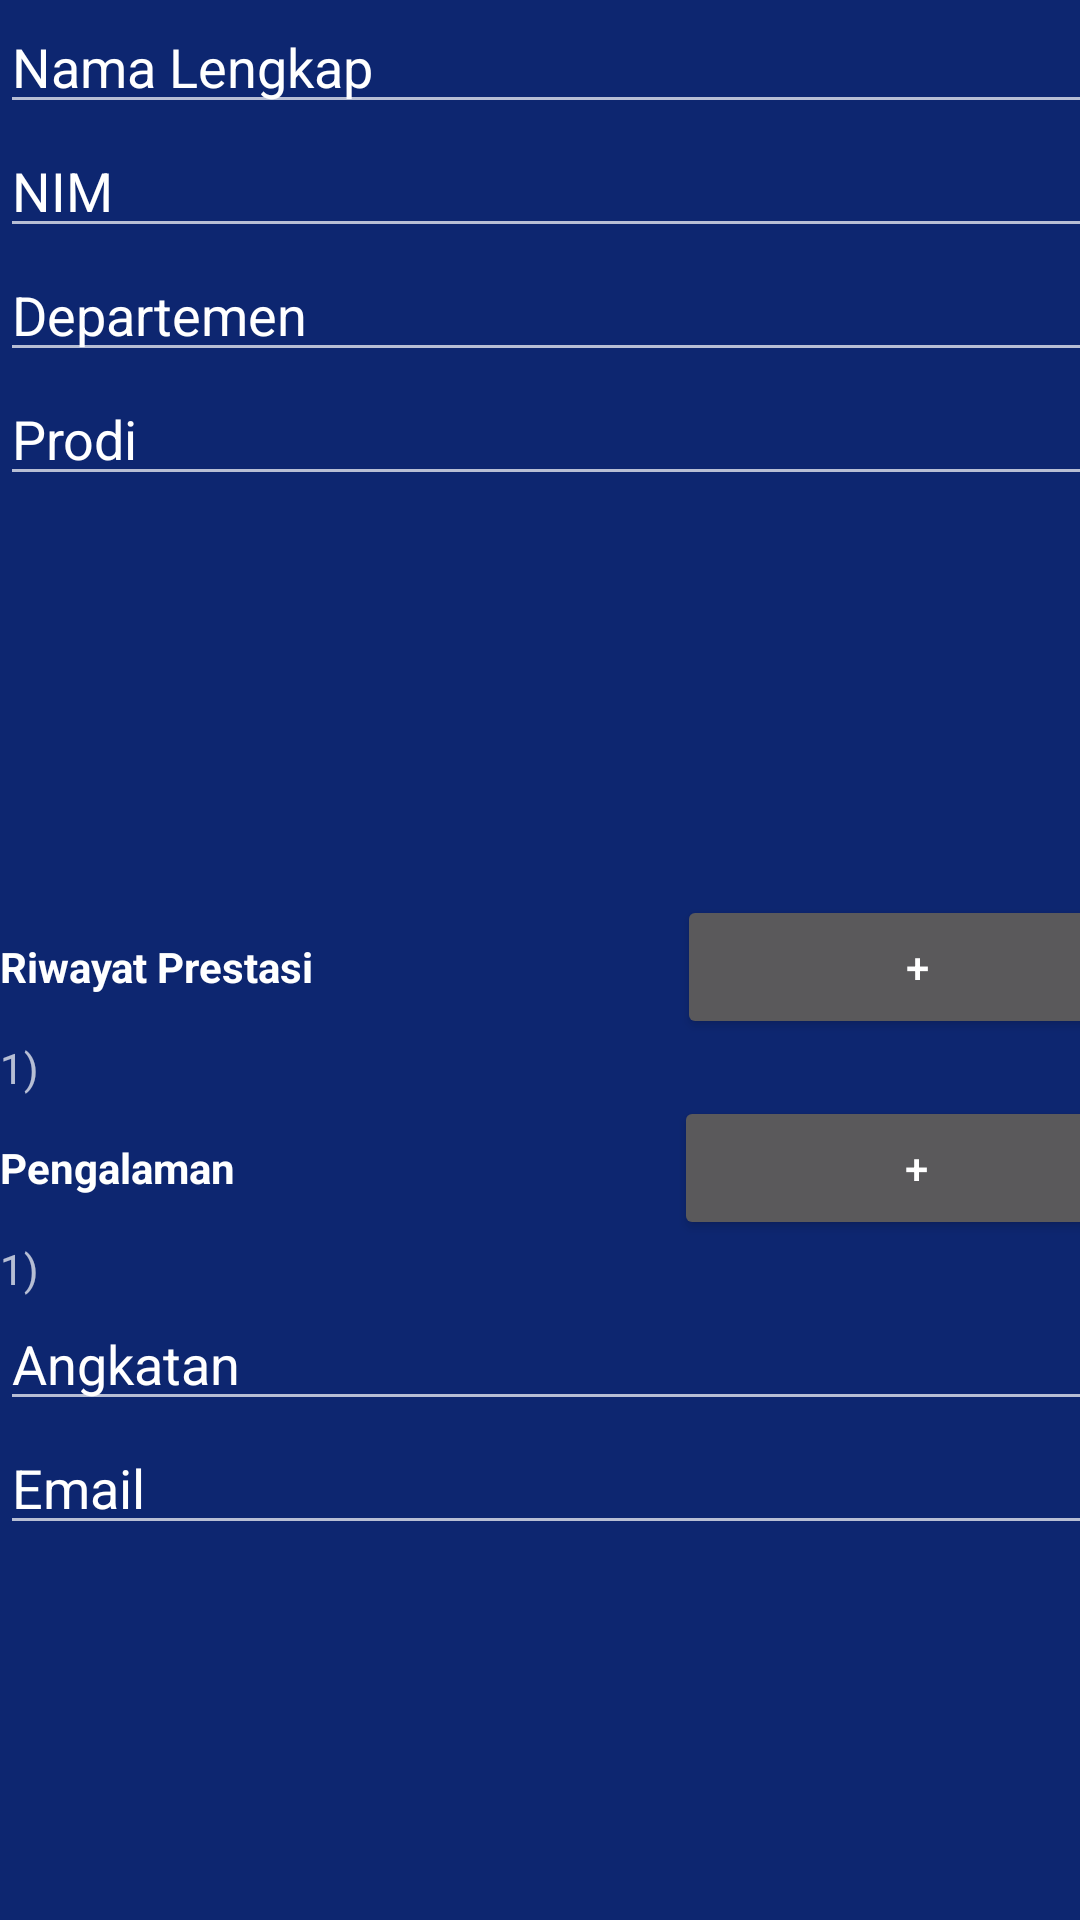

Here is an Android app screen rendered from its layout file. Give the layout XML and the strings, colors and styles it references.
<!-- AndroidManifest.xml: application theme AppThemeFull -->
<!-- res/layout/profile.xml -->
<?xml version="1.0" encoding="utf-8"?>
<android.support.constraint.ConstraintLayout xmlns:android="http://schemas.android.com/apk/res/android"
    xmlns:app="http://schemas.android.com/apk/res-auto"
    xmlns:tools="http://schemas.android.com/tools"
    android:layout_width="match_parent"
    android:layout_height="match_parent"
    android:background="#0d2670">

    <ScrollView
        android:layout_width="386dp"
        android:layout_height="514dp"
        tools:layout_editor_absoluteX="0dp"
        tools:layout_editor_absoluteY="0dp"
        tools:ignore="MissingConstraints">

        <LinearLayout
            android:layout_width="match_parent"
            android:layout_height="wrap_content"
            android:orientation="vertical">

            <LinearLayout
                android:layout_width="match_parent"
                android:layout_height="match_parent"
                android:orientation="horizontal">

                <EditText
                    android:id="@+id/input_nama"
                    android:layout_width="wrap_content"
                    android:layout_height="wrap_content"
                    android:layout_weight="1"
                    android:ems="10"
                    android:inputType="textPersonName"
                    android:text="Nama Lengkap" />
            </LinearLayout>

            <LinearLayout
                android:layout_width="match_parent"
                android:layout_height="wrap_content"
                android:orientation="horizontal">

                <EditText
                    android:id="@+id/input_nim"
                    android:layout_width="wrap_content"
                    android:layout_height="wrap_content"
                    android:layout_weight="1"
                    android:ems="10"
                    android:inputType="number"
                    android:text="NIM" />
            </LinearLayout>
            <LinearLayout
                android:layout_width="match_parent"
                android:layout_height="wrap_content"
                android:orientation="horizontal">

                <EditText
                    android:id="@+id/input_departemen"
                    android:layout_width="wrap_content"
                    android:layout_height="wrap_content"
                    android:layout_weight="1"
                    android:ems="10"
                    android:inputType="textPersonName"
                    android:text="Departemen" />
            </LinearLayout>
            <LinearLayout
                android:layout_width="match_parent"
                android:layout_height="wrap_content"
                android:orientation="horizontal">

                <EditText
                    android:id="@+id/input_prodi"
                    android:layout_width="wrap_content"
                    android:layout_height="wrap_content"
                    android:layout_weight="1"
                    android:ems="10"
                    android:inputType="textPersonName"
                    android:text="Prodi" />
            </LinearLayout>

            <ImageView
                android:id="@+id/imageView"
                android:layout_width="match_parent"
                android:layout_height="118dp"
                app:srcCompat="@mipmap/ic_launcher_round"
                android:layout_marginBottom="15dp"/>

            <LinearLayout
                android:layout_width="match_parent"
                android:layout_height="match_parent"
                android:orientation="horizontal">

                <TextView
                    android:layout_width="wrap_content"
                    android:layout_height="wrap_content"
                    android:layout_weight="1"
                    android:text="Riwayat Prestasi"
                    android:textStyle="bold"
                    android:textColor="#ffffff"/>

                <Button
                    android:id="@+id/add_prestasi"
                    android:layout_width="39dp"
                    android:layout_height="wrap_content"
                    android:layout_weight="1"
                    android:text="+" />

            </LinearLayout>

            <LinearLayout
                android:layout_width="match_parent"
                android:layout_height="match_parent"
                android:orientation="horizontal">

                <ScrollView
                    android:layout_width="match_parent"
                    android:layout_height="match_parent"
                    android:layout_weight="1">

                    <LinearLayout
                        android:layout_width="match_parent"
                        android:layout_height="wrap_content"
                        android:orientation="vertical" >

                        <TextView
                            android:id="@+id/list_prestasi"
                            android:layout_width="match_parent"
                            android:layout_height="wrap_content"
                            android:text="1)" />

                    </LinearLayout>
                </ScrollView>

            </LinearLayout>
            <LinearLayout
                android:layout_width="match_parent"
                android:layout_height="match_parent"
                android:orientation="horizontal">

                <TextView
                    android:layout_width="wrap_content"
                    android:layout_height="wrap_content"
                    android:layout_weight="1"
                    android:text="Pengalaman"
                    android:textStyle="bold"
                    android:textColor="#ffffff"/>

                <Button
                    android:id="@+id/add_pengalaman"
                    android:layout_width="15dp"
                    android:layout_height="wrap_content"
                    android:layout_weight="1"
                    android:text="+" />

            </LinearLayout>

            <LinearLayout
                android:layout_width="match_parent"
                android:layout_height="match_parent"
                android:orientation="horizontal">

                <ScrollView
                    android:layout_width="match_parent"
                    android:layout_height="match_parent"
                    android:layout_weight="1">

                    <LinearLayout
                        android:layout_width="match_parent"
                        android:layout_height="wrap_content"
                        android:orientation="vertical" >

                        <TextView
                            android:id="@+id/list_pengalaman"
                            android:layout_width="match_parent"
                            android:layout_height="wrap_content"
                            android:text="1)" />

                    </LinearLayout>
                </ScrollView>

            </LinearLayout>

            <LinearLayout
                android:layout_width="match_parent"
                android:layout_height="match_parent"
                android:orientation="horizontal">

                <EditText
                    android:id="@+id/input_angkatan"
                    android:layout_width="wrap_content"
                    android:layout_height="wrap_content"
                    android:layout_weight="1"
                    android:ems="10"
                    android:inputType="textPersonName"
                    android:text="Angkatan" />

            </LinearLayout>

            <LinearLayout
                android:layout_width="match_parent"
                android:layout_height="match_parent"
                android:orientation="horizontal">

                <EditText
                    android:id="@+id/input_email"
                    android:layout_width="wrap_content"
                    android:layout_height="wrap_content"
                    android:layout_weight="1"
                    android:ems="10"
                    android:inputType="textPersonName"
                    android:text="Email" />
            </LinearLayout>

            <LinearLayout
                android:layout_width="match_parent"
                android:layout_height="match_parent"
                android:orientation="horizontal">

                <EditText
                    android:id="@+id/input_nomor"
                    android:layout_width="wrap_content"
                    android:layout_height="wrap_content"
                    android:layout_weight="1"
                    android:ems="10"
                    android:inputType="textPersonName"
                    android:text="Nomor HP" />
            </LinearLayout>

            <LinearLayout
                android:layout_width="match_parent"
                android:layout_height="match_parent"
                android:orientation="horizontal">

                <Button
                    android:id="@+id/submit_button"
                    android:layout_width="wrap_content"
                    android:layout_height="wrap_content"
                    android:layout_weight="1"
                    android:text="SUBMIT"
                    android:textStyle="bold"/>
            </LinearLayout>

        </LinearLayout>

    </ScrollView>

</android.support.constraint.ConstraintLayout>
<!-- resources referenced by this layout -->
<resources>
  <style name="AppThemeFull" parent="Theme.AppCompat.NoActionBar">
  
      </style>
</resources>
